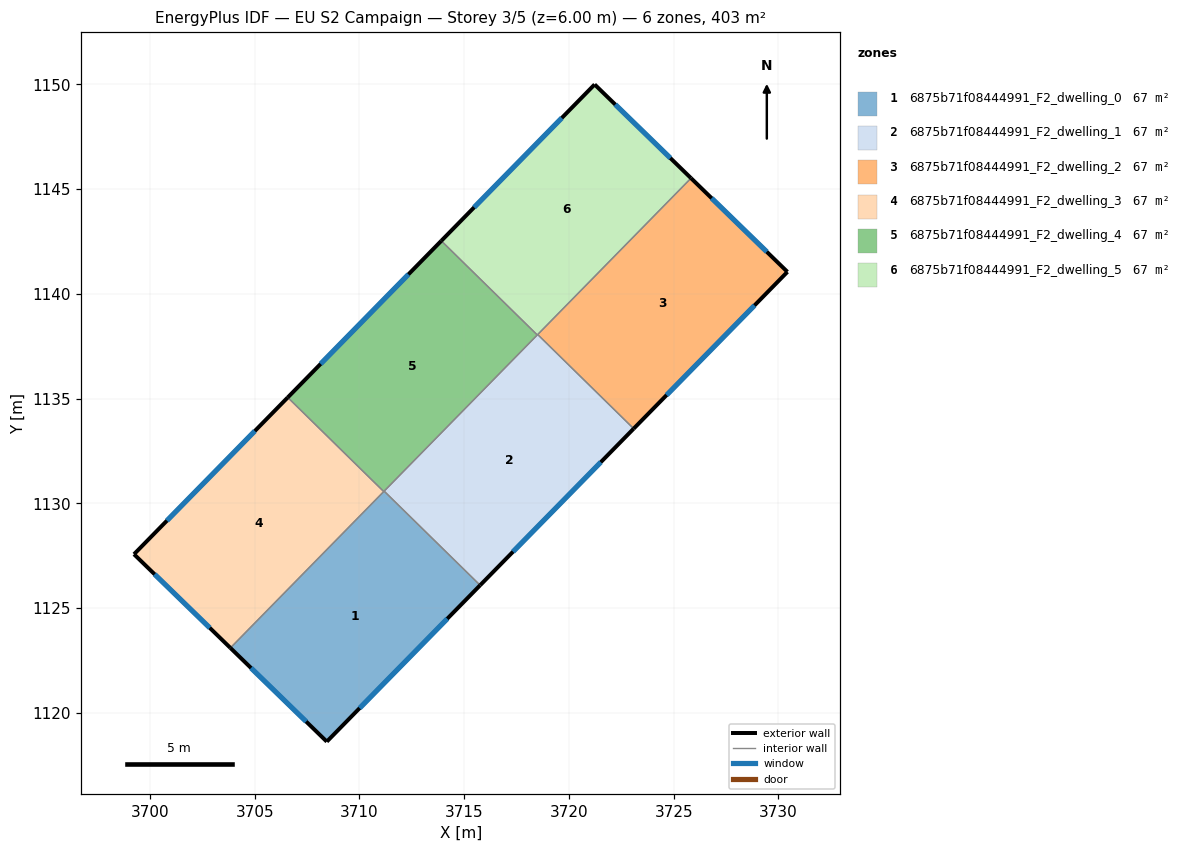
=== STOREY PLAN SPEC (per zone: floor XY polygon, exterior-wall plan segments, windows/doors) ===
zone 1: 6875b71f08444991_F2_dwelling_0  (67.2 m²)
  floor: (3715.76, 1126.09) (3708.44, 1118.62) (3703.84, 1123.10) (3711.18, 1130.58)
  exterior wall: (3708.44, 1118.62) – (3715.76, 1126.09)  [10.5 m]
    window: (3710.01, 1120.22) – (3714.19, 1124.49)  [10.2 m²]
  exterior wall: (3703.84, 1123.10) – (3708.44, 1118.62)  [6.4 m]
    window: (3704.82, 1122.14) – (3707.45, 1119.58)  [6.3 m²]
  interior walls: 3
zone 2: 6875b71f08444991_F2_dwelling_1  (67.2 m²)
  floor: (3723.09, 1133.56) (3715.76, 1126.09) (3711.18, 1130.58) (3718.51, 1138.06)
  exterior wall: (3715.76, 1126.09) – (3723.09, 1133.56)  [10.5 m]
    window: (3717.33, 1127.69) – (3721.52, 1131.96)  [10.3 m²]
  interior walls: 4
zone 3: 6875b71f08444991_F2_dwelling_2  (67.2 m²)
  floor: (3730.43, 1141.05) (3723.09, 1133.56) (3718.51, 1138.06) (3725.83, 1145.52)
  exterior wall: (3730.43, 1141.05) – (3725.83, 1145.52)  [6.4 m]
    window: (3729.44, 1142.01) – (3726.81, 1144.56)  [6.3 m²]
  exterior wall: (3723.09, 1133.56) – (3730.43, 1141.05)  [10.5 m]
    window: (3724.66, 1135.17) – (3728.86, 1139.45)  [10.3 m²]
  interior walls: 2
zone 4: 6875b71f08444991_F2_dwelling_3  (67.2 m²)
  floor: (3711.16, 1130.56) (3703.84, 1123.10) (3699.24, 1127.57) (3706.58, 1135.05)
  exterior wall: (3699.24, 1127.57) – (3703.84, 1123.10)  [6.4 m]
    window: (3700.22, 1126.61) – (3702.85, 1124.05)  [6.3 m²]
  exterior wall: (3706.58, 1135.05) – (3699.24, 1127.57)  [10.5 m]
    window: (3705.00, 1133.45) – (3700.81, 1129.17)  [10.3 m²]
  interior walls: 2
zone 5: 6875b71f08444991_F2_dwelling_4  (67.2 m²)
  floor: (3718.49, 1138.04) (3711.16, 1130.56) (3706.58, 1135.05) (3713.91, 1142.53)
  exterior wall: (3713.91, 1142.53) – (3706.58, 1135.05)  [10.5 m]
    window: (3712.34, 1140.93) – (3708.15, 1136.66)  [10.3 m²]
  interior walls: 4
zone 6: 6875b71f08444991_F2_dwelling_5  (67.2 m²)
  floor: (3725.83, 1145.52) (3718.49, 1138.04) (3713.91, 1142.53) (3721.23, 1150.00)
  exterior wall: (3725.83, 1145.52) – (3721.23, 1150.00)  [6.4 m]
    window: (3724.84, 1146.48) – (3722.21, 1149.04)  [6.3 m²]
  exterior wall: (3721.23, 1150.00) – (3713.91, 1142.53)  [10.5 m]
    window: (3719.66, 1148.40) – (3715.47, 1144.13)  [10.2 m²]
  interior walls: 3

=== DERIVED (storey summary) ===
Building: EU S2 Campaign
Storey: 3 of 5  (floor level z = 6.00 m)
Storey gross floor area: 403.1 m²
Zones on this storey: 6
  - 6875b71f08444991_F2_dwelling_0: floor 67.2 m²; exterior wall 16.9 m (50.6 m²); 2 window(s) 16.5 m²; WWR 32.7%
  - 6875b71f08444991_F2_dwelling_1: floor 67.2 m²; exterior wall 10.5 m (31.4 m²); 1 window(s) 10.3 m²; WWR 32.7%
  - 6875b71f08444991_F2_dwelling_2: floor 67.2 m²; exterior wall 16.9 m (50.7 m²); 2 window(s) 16.6 m²; WWR 32.7%
  - 6875b71f08444991_F2_dwelling_3: floor 67.2 m²; exterior wall 16.9 m (50.7 m²); 2 window(s) 16.6 m²; WWR 32.7%
  - 6875b71f08444991_F2_dwelling_4: floor 67.2 m²; exterior wall 10.5 m (31.4 m²); 1 window(s) 10.3 m²; WWR 32.7%
  - 6875b71f08444991_F2_dwelling_5: floor 67.2 m²; exterior wall 16.9 m (50.6 m²); 2 window(s) 16.5 m²; WWR 32.7%
Zone adjacency (shared interzone walls):
  - 6875b71f08444991_F2_dwelling_0 ↔ 6875b71f08444991_F2_dwelling_1
  - 6875b71f08444991_F2_dwelling_0 ↔ 6875b71f08444991_F2_dwelling_3
  - 6875b71f08444991_F2_dwelling_0 ↔ 6875b71f08444991_F2_dwelling_4
  - 6875b71f08444991_F2_dwelling_1 ↔ 6875b71f08444991_F2_dwelling_2
  - 6875b71f08444991_F2_dwelling_1 ↔ 6875b71f08444991_F2_dwelling_4
  - 6875b71f08444991_F2_dwelling_1 ↔ 6875b71f08444991_F2_dwelling_5
  - 6875b71f08444991_F2_dwelling_2 ↔ 6875b71f08444991_F2_dwelling_5
  - 6875b71f08444991_F2_dwelling_3 ↔ 6875b71f08444991_F2_dwelling_4
  - 6875b71f08444991_F2_dwelling_4 ↔ 6875b71f08444991_F2_dwelling_5